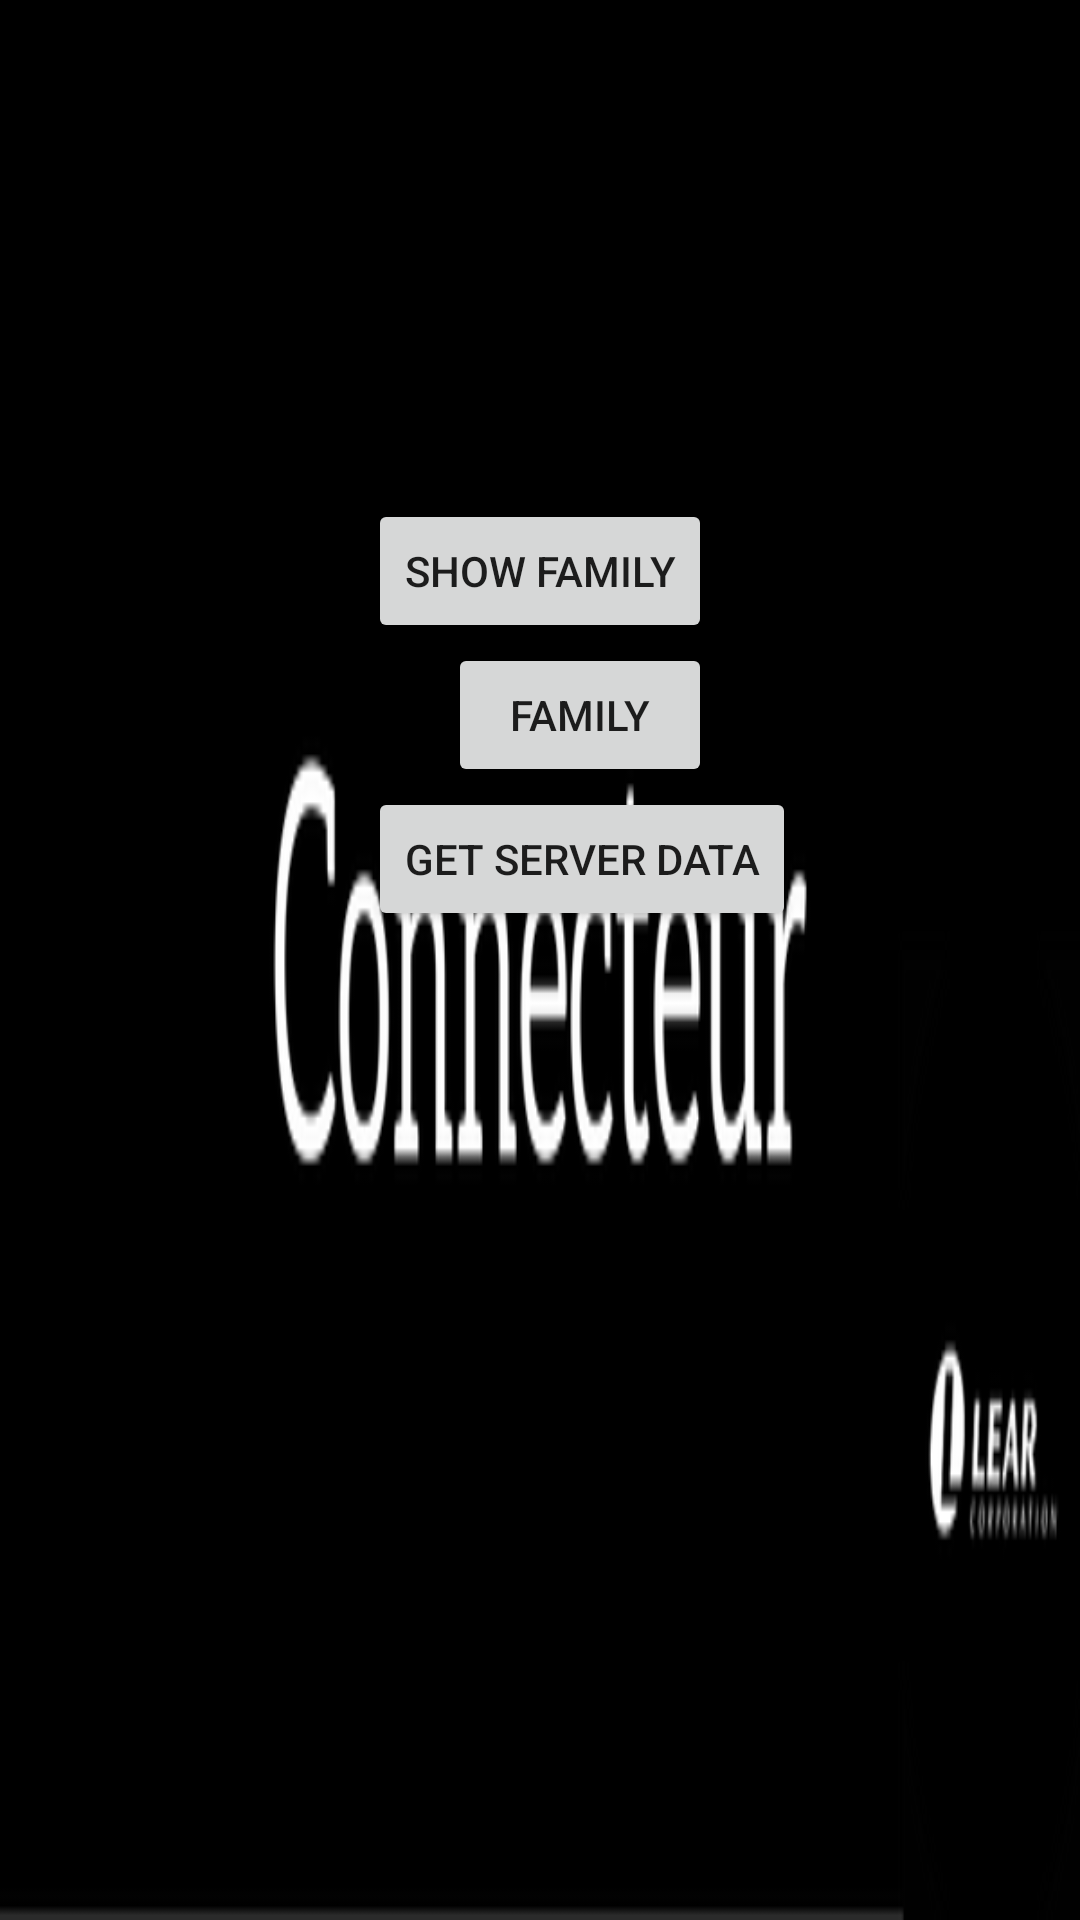

Layout XML and referenced resources for this Android screen:
<!-- AndroidManifest.xml: application theme AppTheme.NoActionBar -->
<!-- res/layout/activity_main.xml -->
<?xml version="1.0" encoding="utf-8"?>
<RelativeLayout xmlns:android="http://schemas.android.com/apk/res/android"
    xmlns:tools="http://schemas.android.com/tools"
    android:layout_width="match_parent"
    android:layout_height="match_parent"
    android:paddingBottom="@dimen/activity_vertical_margin"
    android:paddingLeft="@dimen/activity_horizontal_margin"
    android:paddingRight="@dimen/activity_horizontal_margin"
    android:paddingTop="@dimen/activity_vertical_margin"
    tools:context="com.example.user.myapplication2.MainActivity">

    <TextView
        android:layout_width="wrap_content"
        android:layout_height="wrap_content"
        android:textAppearance="?android:attr/textAppearanceLarge"
        android:text="Large Text"
        android:id="@+id/textView"
        android:layout_alignParentTop="true"
        android:layout_alignParentLeft="true"
        android:layout_alignParentStart="true" />

    <Button
        android:layout_width="wrap_content"
        android:layout_height="wrap_content"
        android:text="Get Server Data"
        android:id="@+id/bn"
        android:layout_above="@+id/clientTextView"
        android:layout_alignLeft="@+id/buttonShowFamily"
        android:layout_alignStart="@+id/buttonShowFamily" />

    <Button
        android:layout_width="wrap_content"
        android:layout_height="wrap_content"
        android:text="Family"
        android:id="@+id/buttonFamily"
        android:layout_above="@+id/bn"
        android:layout_alignRight="@+id/buttonShowFamily"
        android:layout_alignEnd="@+id/buttonShowFamily" />

    <TextView
        android:layout_width="wrap_content"
        android:layout_height="wrap_content"
        android:text="CLient"
        android:id="@+id/clientTextView"
        android:layout_centerVertical="true"
        android:layout_alignParentLeft="true"
        android:layout_alignParentStart="true" />



    <TextView
        android:layout_width="wrap_content"
        android:layout_height="wrap_content"
        android:text="date"
        android:id="@+id/dateTextView"
        android:layout_below="@+id/clientTextView"
        android:layout_alignParentLeft="true"
        android:layout_alignParentStart="true" />

    <Button
        android:layout_width="wrap_content"
        android:layout_height="wrap_content"
        android:text="Show Family"
        android:id="@+id/buttonShowFamily"
        android:layout_above="@+id/buttonFamily"
        android:layout_centerHorizontal="true" />



</RelativeLayout>
<!-- resources referenced by this layout -->
<resources>
  <style name="AppTheme.NoActionBar" parent="Theme.AppCompat.Light.DarkActionBar">
          <item name="android:windowBackground">@drawable/connector</item>
  
          <item name="windowActionBar">false</item>
          <item name="windowNoTitle">true</item>
      </style>
  <!-- drawable connector: png bitmap (drawable, 15556 bytes) -->
</resources>
